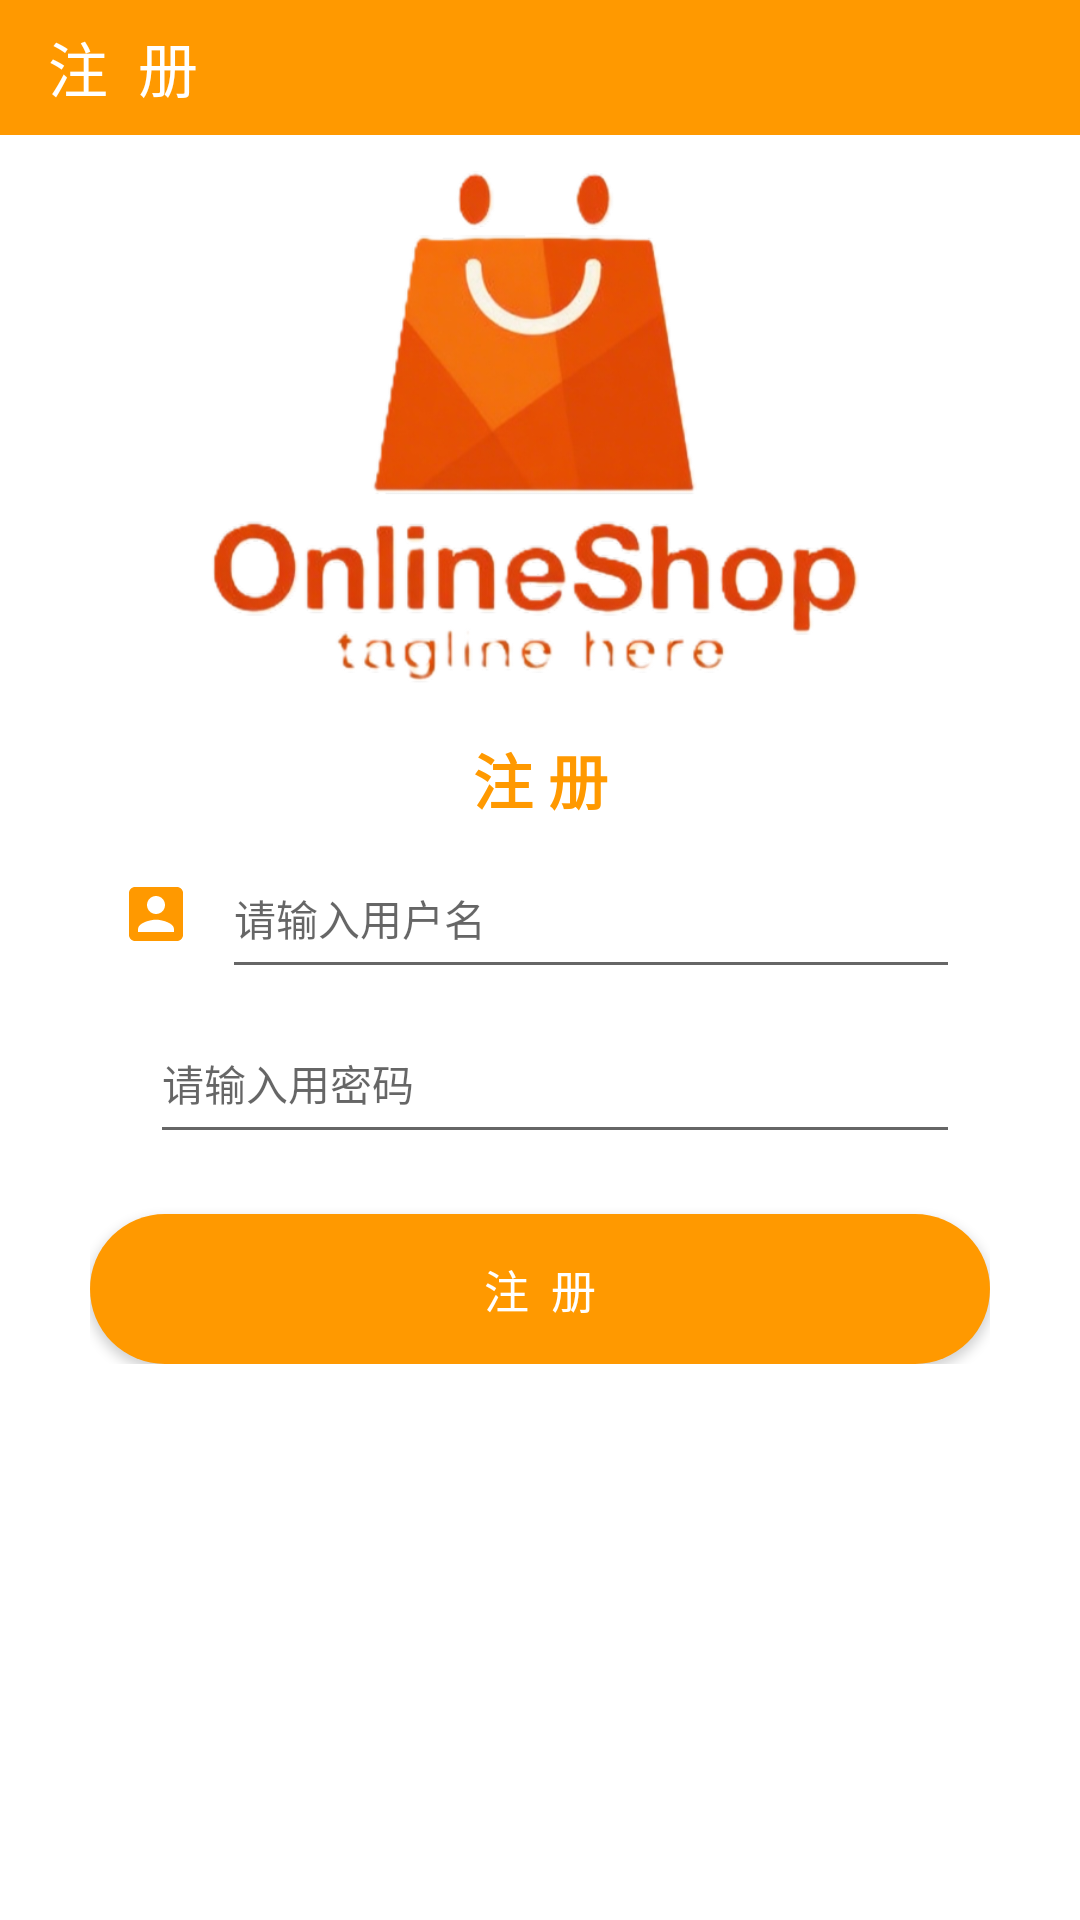

Reconstruct the res/layout file that produces this screen, plus the resources it refers to.
<!-- AndroidManifest.xml: application theme Theme.OrderFood -->
<!-- res/layout/activity_register.xml -->
<?xml version="1.0" encoding="utf-8"?>
<androidx.appcompat.widget.LinearLayoutCompat xmlns:android="http://schemas.android.com/apk/res/android"
    xmlns:app="http://schemas.android.com/apk/res-auto"
    xmlns:tools="http://schemas.android.com/tools"
    android:layout_width="match_parent"
    android:layout_height="match_parent"
    android:orientation="vertical"
    android:background="@color/white"
    tools:context=".RegisterActivity">

    <androidx.appcompat.widget.Toolbar
        android:id="@+id/toolbar"
        android:layout_width="match_parent"
        android:layout_height="45dp"
        app:titleTextColor="@color/white"
        app:title="注  册"
        app:navigationIcon="@drawable/register_back"
        android:background="#FF9900"/>
    <ImageView
        android:layout_width="300dp"
        android:layout_height="200dp"
        android:src="@drawable/welcom_logo"
        android:layout_gravity="center_horizontal"
        android:scaleType="centerCrop"/>
    <TextView
        android:layout_width="match_parent"
        android:layout_height="wrap_content"
        android:gravity="center"
        android:textSize="20sp"
        android:textColor="@color/pred"
        android:textStyle="bold"
        android:text="注 册"/>

    <androidx.appcompat.widget.LinearLayoutCompat
        android:layout_width="match_parent"
        android:layout_height="wrap_content"
        android:orientation="vertical"
        android:padding="30dp"
        android:layout_marginTop="-25dp">

        <androidx.appcompat.widget.LinearLayoutCompat
            android:layout_width="match_parent"
            android:layout_height="50dp"
            android:paddingLeft="10dp"
            android:paddingRight="10dp">
            <ImageView
                android:layout_width="wrap_content"
                android:src="@drawable/login_btn"
                android:layout_height="wrap_content"
                android:layout_gravity="center_vertical"/>
            <EditText
                android:id="@+id/et_username"
                android:layout_width="match_parent"
                android:layout_height="match_parent"
                android:layout_marginLeft="10dp"
                android:hint="请输入用户名"
                android:textSize="14sp"/>
        </androidx.appcompat.widget.LinearLayoutCompat>
        <androidx.appcompat.widget.LinearLayoutCompat
            android:layout_width="match_parent"
            android:layout_height="50dp"
            android:layout_marginTop="5dp"
            android:paddingLeft="10dp"
            android:paddingRight="10dp">
            <ImageView
                android:layout_width="wrap_content"
                android:src="@drawable/login_password"
                android:layout_height="wrap_content"
                android:layout_gravity="center_vertical"/>
            <EditText
                android:id="@+id/et_password"
                android:layout_width="match_parent"
                android:layout_height="match_parent"
                android:layout_marginLeft="10dp"
                android:hint="请输入用密码"
                android:inputType="textPassword"
                android:textSize="14sp"/>
        </androidx.appcompat.widget.LinearLayoutCompat>

        <Button
            android:id="@+id/register"
            android:layout_width="match_parent"
            android:layout_height="50dp"
            android:text="注  册"
            android:textColor="@color/white"
            android:textSize="15sp"
            android:background="@drawable/login_btn_bg"
            android:layout_marginTop="20dp"/>

    </androidx.appcompat.widget.LinearLayoutCompat>

</androidx.appcompat.widget.LinearLayoutCompat>
<!-- resources referenced by this layout -->
<resources>
  <color name="pred">#FF9900</color>
  <color name="white">#FFFFFFFF</color>
  <!-- drawable login_btn (drawable) -->
  <vector android:height="24dp" android:tint="#FF9900"
      android:viewportHeight="24" android:viewportWidth="24"
      android:width="24dp" xmlns:android="http://schemas.android.com/apk/res/android">
      <path android:fillColor="@android:color/white" android:pathData="M3,5v14c0,1.1 0.89,2 2,2h14c1.1,0 2,-0.9 2,-2L21,5c0,-1.1 -0.9,-2 -2,-2L5,3c-1.11,0 -2,0.9 -2,2zM15,9c0,1.66 -1.34,3 -3,3s-3,-1.34 -3,-3 1.34,-3 3,-3 3,1.34 3,3zM6,17c0,-2 4,-3.1 6,-3.1s6,1.1 6,3.1v1L6,18v-1z"/>
  </vector>
  <!-- drawable login_btn_bg (drawable) -->
  <?xml version="1.0" encoding="utf-8"?>
  <shape xmlns:android="http://schemas.android.com/apk/res/android">
      <solid android:color="#FF9900"/>
      <corners android:radius="30dp"/>
  </shape>
  <!-- drawable welcom_logo: png bitmap (drawable, 165514 bytes) -->
  <style name="Theme.OrderFood" parent="Theme.MaterialComponents.DayNight.NoActionBar.Bridge">
          
          <item name="colorPrimary">#FF9900</item>
          <item name="colorPrimaryVariant">#FF9900</item>
          <item name="colorOnPrimary">#FF9900</item>
          
          <item name="colorSecondary">@color/teal_200</item>
          <item name="colorSecondaryVariant">@color/teal_700</item>
          <item name="colorOnSecondary">@color/black</item>
          
          <item name="android:statusBarColor" tools:targetApi="l">?attr/colorPrimaryVariant</item>
          
      </style>
  <color name="teal_200">#FF03DAC5</color>
  <color name="teal_700">#FF018786</color>
  <color name="black">#FF000000</color>
</resources>
